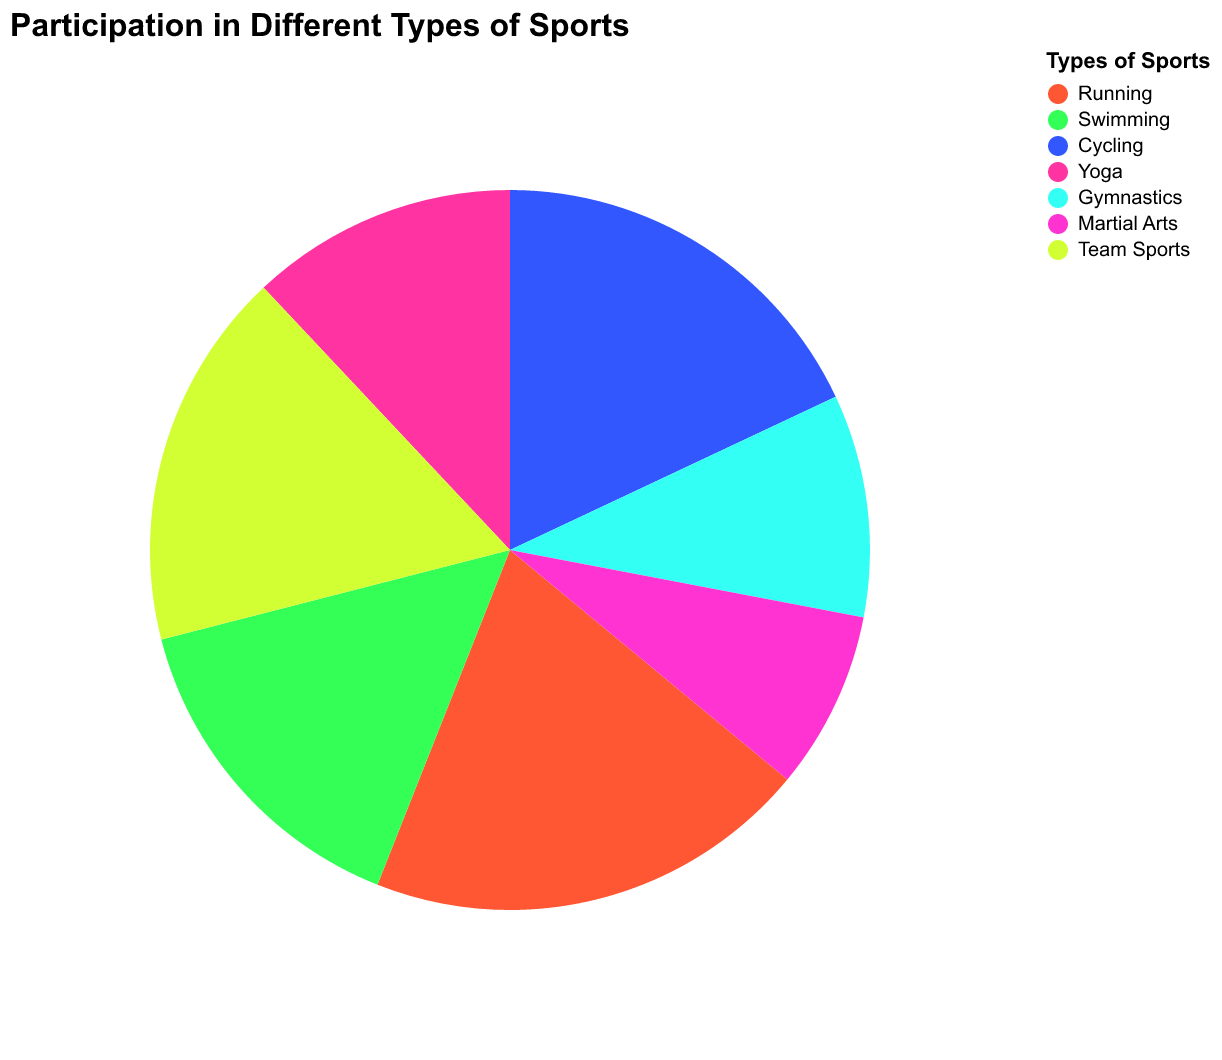

The data file committed next to this chart (first rows):
Sport Type, Percentage
Running, 20
Swimming, 15
Cycling, 18
Yoga, 12
Gymnastics, 10
Martial Arts, 8
Team Sports, 17
